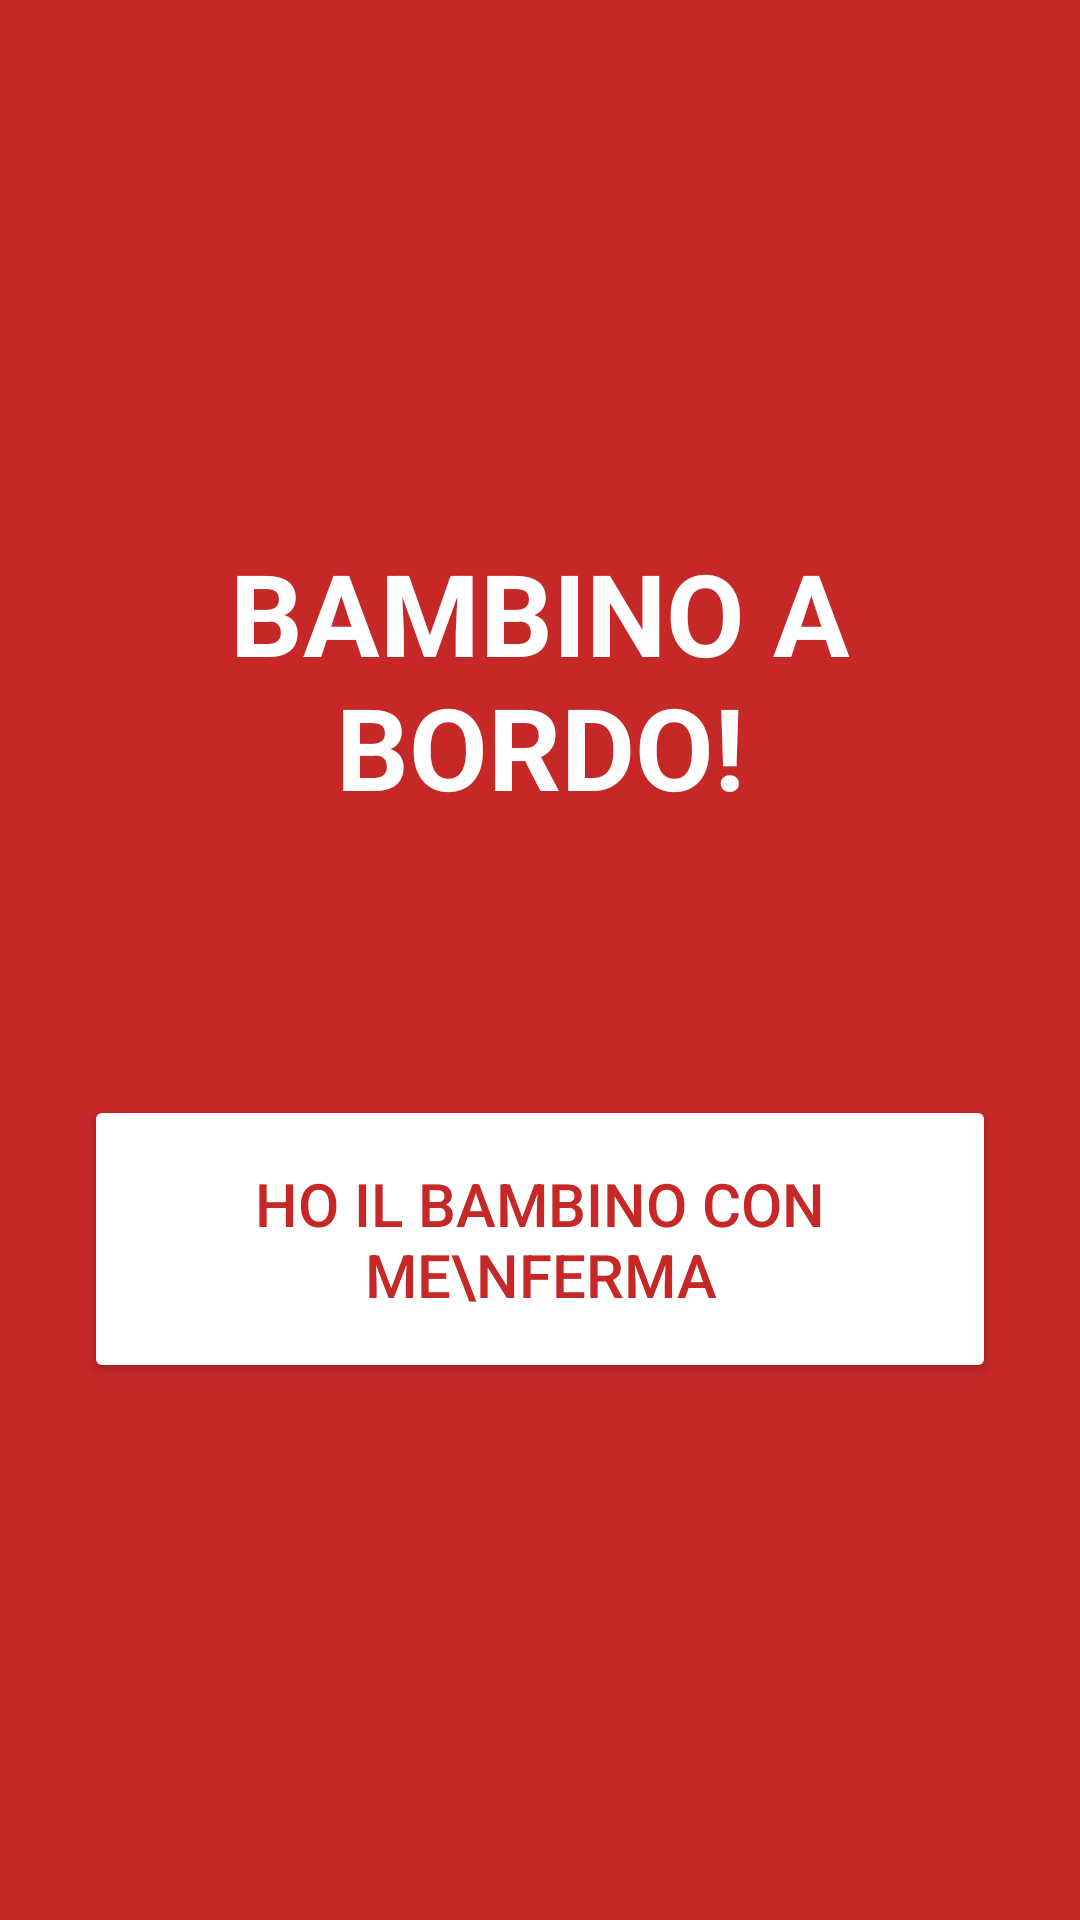

Write the Android layout XML for this screen, with the resource values it uses.
<!-- AndroidManifest.xml: application theme AppTheme -->
<!-- res/layout/activity_alarm.xml -->
<?xml version="1.0" encoding="utf-8"?>
<LinearLayout xmlns:android="http://schemas.android.com/apk/res/android"
    android:layout_width="match_parent" android:layout_height="match_parent"
    android:orientation="vertical" android:gravity="center"
    android:background="#C62828" android:padding="28dp">
    <TextView android:layout_width="wrap_content" android:layout_height="wrap_content"
        android:text="BAMBINO A BORDO!" android:textColor="#FFFFFF" android:textSize="38sp"
        android:textStyle="bold" android:gravity="center" />
    <TextView android:id="@+id/txtReason" android:layout_width="wrap_content" android:layout_height="wrap_content"
        android:textColor="#FFFFFF" android:textSize="20sp" android:gravity="center"
        android:layout_marginTop="16dp" />
    <Button android:id="@+id/btnStop" android:layout_width="match_parent" android:layout_height="96dp"
        android:layout_marginTop="48dp" android:text="Ho il bambino con me\nFERMA"
        android:textSize="20sp" android:backgroundTint="#FFFFFF" android:textColor="#C62828" />
</LinearLayout>
<!-- resources referenced by this layout -->
<resources>
  <style name="AppTheme" parent="android:Theme.Material.Light.NoActionBar">
          <item name="android:colorAccent">@color/accent</item>
          <item name="android:colorPrimary">@color/accent</item>
          <item name="android:windowBackground">@color/bg</item>
          <item name="android:statusBarColor">@color/bg</item>
          <item name="android:windowLightStatusBar">true</item>
          <item name="android:textColorPrimary">@color/text</item>
      </style>
  <color name="accent">#3D5A80</color>
  <color name="bg">#FAF7F2</color>
  <color name="text">#1F1B16</color>
</resources>
